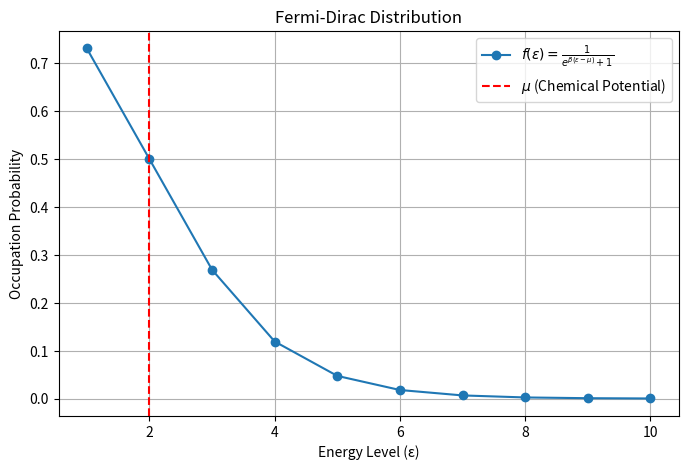

Reproduce this figure in Python.
import numpy as np
import matplotlib.pyplot as plt

# Constants
beta = 1  # Inverse temperature (1/kT)
mu = 2.0  # Chemical potential
M = 10    # Number of energy levels
epsilon = np.array([n for n in range(1, M + 1)])  # Energy levels ε, 2ε, 3ε, ..., Mε

# Compute grand partition function
Z_grand = np.prod(1 + np.exp(-beta * (epsilon - mu)))

# Compute Fermi-Dirac occupation probability
fermi_dirac = 1 / (1 + np.exp(beta * (epsilon - mu)))

# Plot the Fermi-Dirac distribution
plt.figure(figsize=(8, 5))
plt.plot(epsilon, fermi_dirac, 'o-', label=r"$f(\epsilon) = \frac{1}{e^{\beta (\epsilon - \mu)} + 1}$")
plt.axvline(mu, linestyle="--", color="red", label=r"$\mu$ (Chemical Potential)")
plt.xlabel("Energy Level (ε)")
plt.ylabel("Occupation Probability")
plt.title("Fermi-Dirac Distribution")
plt.legend()
plt.grid()
plt.show()

# Print the grand partition function
print(f"Grand Partition Function: Z = {Z_grand:.5f}")